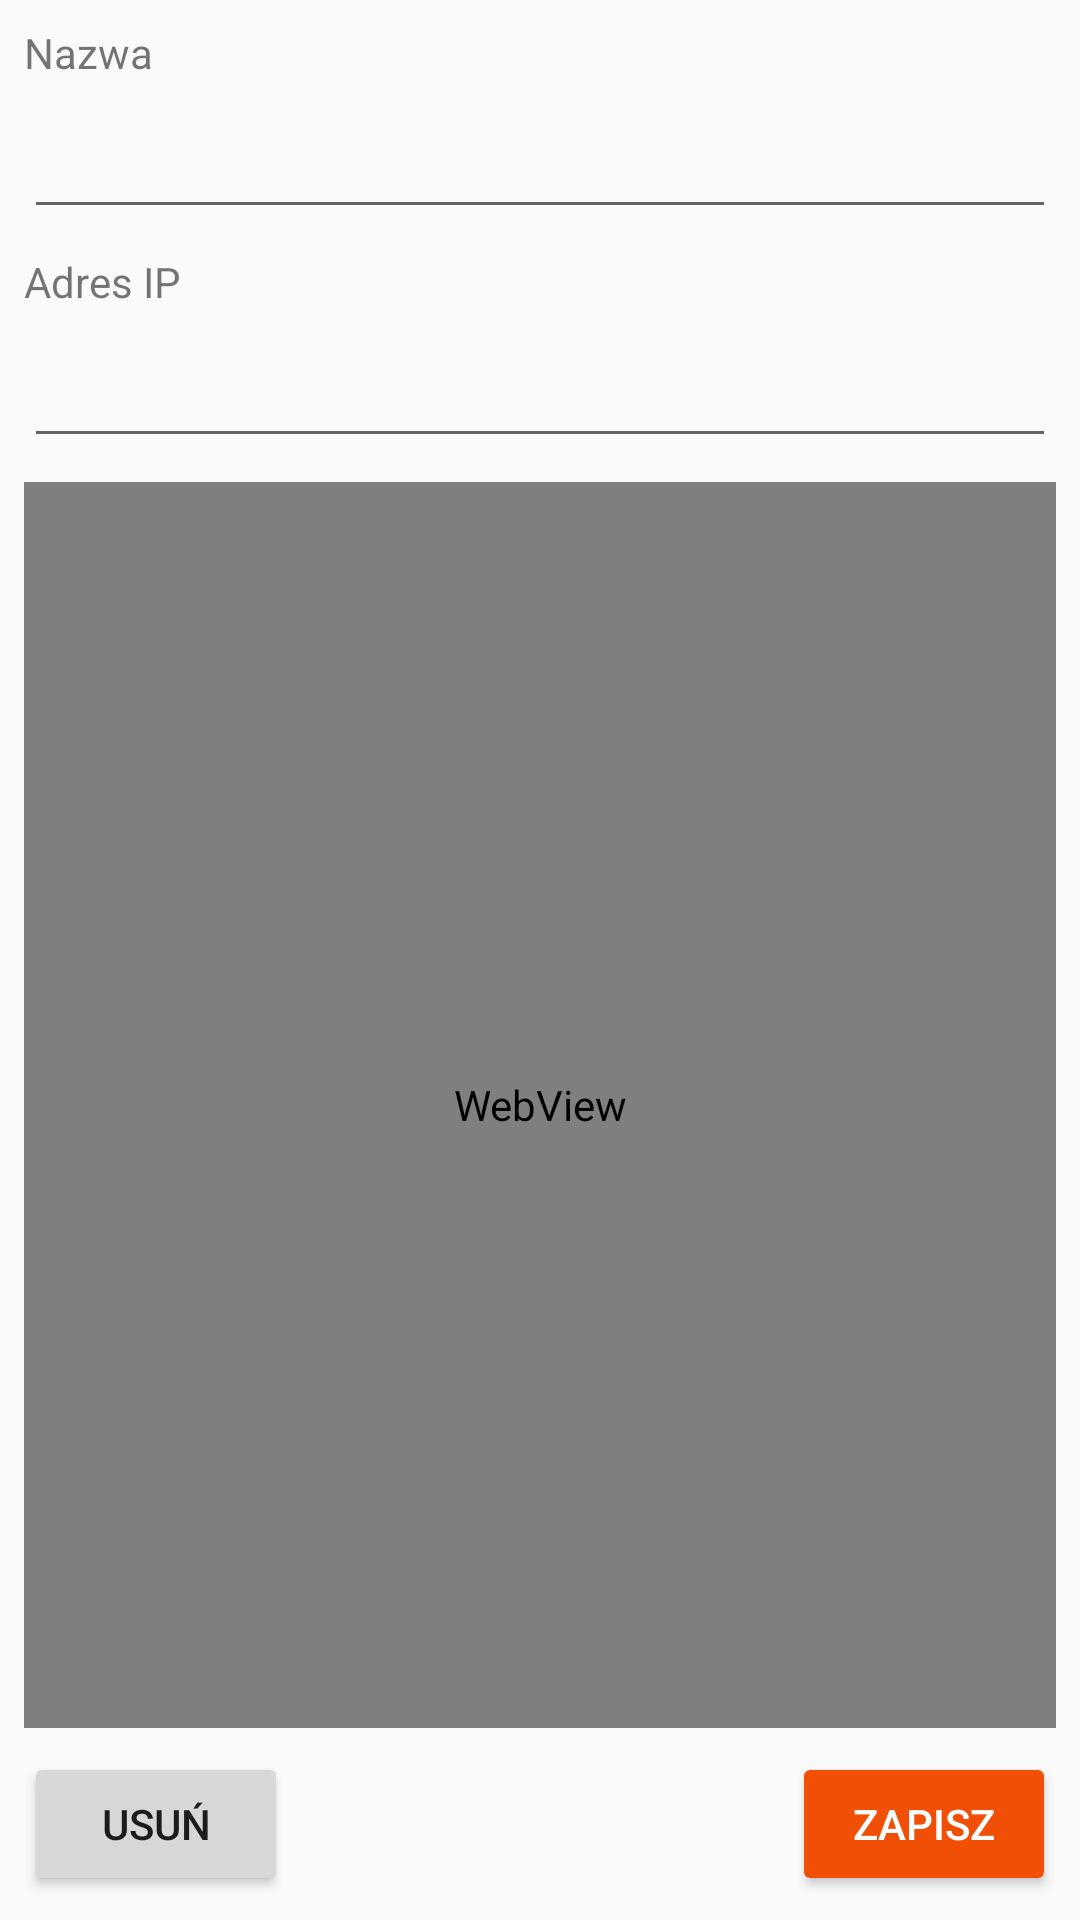

Layout XML and referenced resources for this Android screen:
<!-- AndroidManifest.xml: application theme AppTheme -->
<!-- res/layout/activity_device_details.xml -->
<?xml version="1.0" encoding="utf-8"?>
<android.support.constraint.ConstraintLayout
        xmlns:android="http://schemas.android.com/apk/res/android"
        xmlns:tools="http://schemas.android.com/tools"
        xmlns:app="http://schemas.android.com/apk/res-auto"
        android:layout_width="match_parent"
        android:layout_height="match_parent"
        tools:context=".ui.devicedetails.DeviceDetailsActivity">

    <Button
            android:text="@string/save"
            android:layout_width="wrap_content"
            android:layout_height="wrap_content"
            android:id="@+id/btn_save" android:layout_marginBottom="8dp"
            app:layout_constraintBottom_toBottomOf="parent" app:layout_constraintEnd_toEndOf="parent"
            android:layout_marginEnd="8dp"
            style="@style/Widget.AppCompat.Button.Colored"/>
    <TextView
            android:text="@string/name"
            android:layout_width="wrap_content"
            android:layout_height="wrap_content"
            android:id="@+id/textView" android:layout_marginTop="8dp"
            app:layout_constraintTop_toTopOf="parent" app:layout_constraintStart_toStartOf="parent"
            android:layout_marginStart="8dp"/>
    <EditText
            android:layout_width="0dp"
            android:layout_height="wrap_content"
            android:inputType="textPersonName"
            android:ems="10"
            android:id="@+id/txt_device_name" android:layout_marginTop="8dp"
            app:layout_constraintTop_toBottomOf="@+id/textView" android:layout_marginStart="8dp"
            app:layout_constraintStart_toStartOf="parent" android:layout_marginEnd="8dp"
            app:layout_constraintEnd_toEndOf="parent" android:maxLength="32"/>
    <WebView
            android:id="@+id/webView"
            android:layout_width="0dp"
            android:layout_height="0dp"
            app:layout_constraintStart_toStartOf="parent"
            android:layout_marginStart="8dp" app:layout_constraintEnd_toEndOf="parent" android:layout_marginEnd="8dp"
            android:layout_marginBottom="8dp"
            android:layout_marginTop="8dp" app:layout_constraintTop_toBottomOf="@+id/txt_device_ip"
            app:layout_constraintBottom_toTopOf="@+id/btn_save">
    </WebView>
    <TextView
            android:text="@string/ip_address"
            android:layout_width="wrap_content"
            android:layout_height="wrap_content"
            android:id="@+id/textView3" android:layout_marginTop="8dp"
            app:layout_constraintTop_toBottomOf="@+id/txt_device_name" app:layout_constraintStart_toStartOf="parent"
            android:layout_marginStart="8dp"/>
    <EditText
            android:layout_width="0dp"
            android:layout_height="wrap_content"
            android:inputType="number|numberDecimal"
            android:ems="10"
            android:id="@+id/txt_device_ip" android:layout_marginTop="8dp"
            app:layout_constraintTop_toBottomOf="@+id/textView3" android:layout_marginStart="8dp"
            app:layout_constraintStart_toStartOf="parent" android:layout_marginEnd="8dp"
            app:layout_constraintEnd_toEndOf="parent" android:digits="0123456789."/>
    <Button
            android:text="@string/delete"
            android:layout_width="wrap_content"
            android:layout_height="wrap_content"
            android:id="@+id/btn_delete" app:layout_constraintStart_toStartOf="parent"
            android:layout_marginStart="8dp" android:layout_marginBottom="8dp"
            app:layout_constraintBottom_toBottomOf="parent"
            style="@style/Widget.AppCompat.Button"/>
</android.support.constraint.ConstraintLayout>
<!-- resources referenced by this layout -->
<resources>
  <string name="delete">Usuń</string>
  <string name="ip_address">Adres IP</string>
  <string name="name">Nazwa</string>
  <string name="save">Zapisz</string>
  <style name="AppTheme" parent="Theme.AppCompat.Light.DarkActionBar">
          
          <item name="colorPrimary">@color/colorPrimary</item>
          <item name="colorPrimaryDark">@color/colorPrimary</item>
          <item name="colorAccent">@color/colorOrange</item>
      </style>
  <color name="colorPrimary">#333333</color>
  <color name="colorOrange">#f14f06</color>
</resources>
